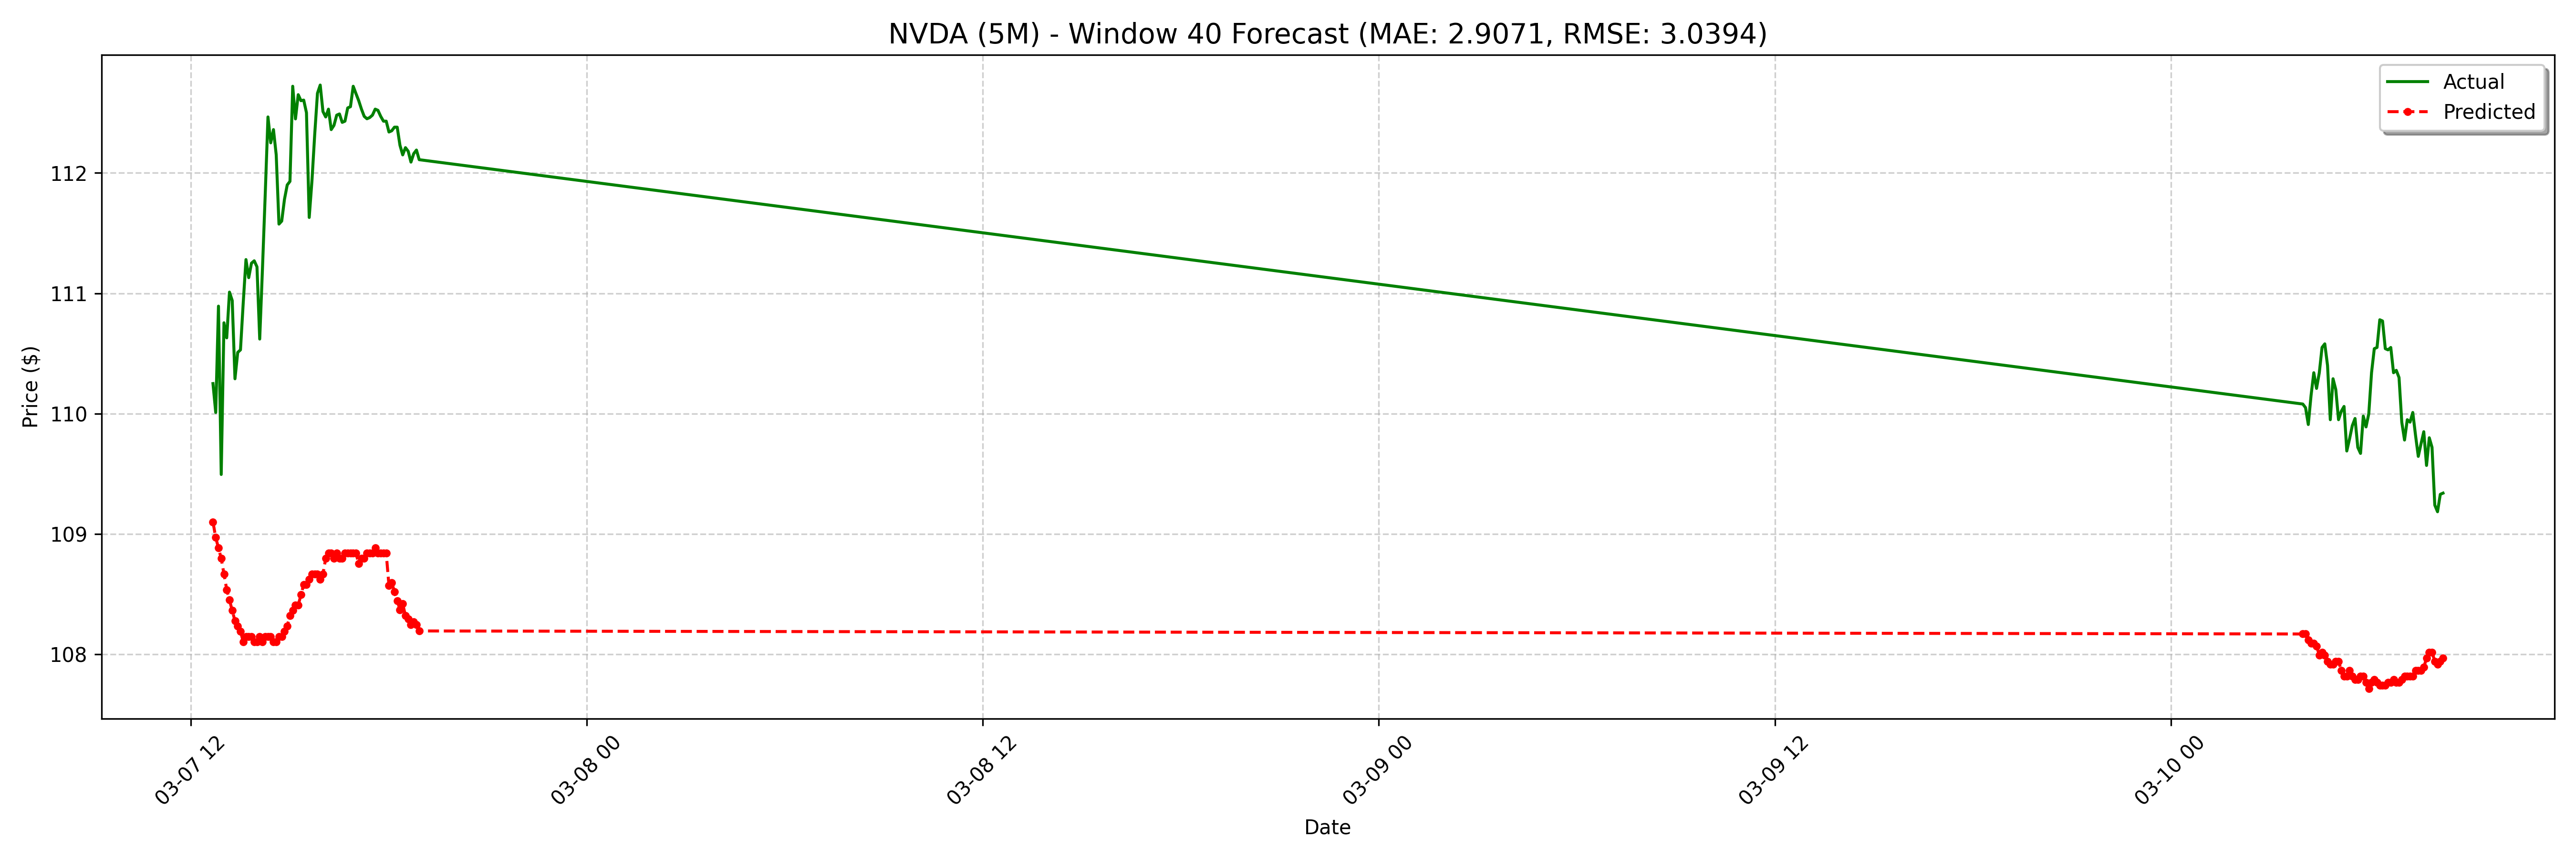

The file beside this chart, header and first rows:
date, actual, forecast
2025-03-07 12:40:00-05:00, 110.2, 109.1
2025-03-07 12:45:00-05:00, 110, 109
2025-03-07 12:50:00-05:00, 110.9, 108.9
2025-03-07 12:55:00-05:00, 109.5, 108.8
2025-03-07 13:00:00-05:00, 110.8, 108.7
2025-03-07 13:05:00-05:00, 110.6, 108.5
2025-03-07 13:10:00-05:00, 111, 108.5
2025-03-07 13:15:00-05:00, 110.9, 108.4
2025-03-07 13:20:00-05:00, 110.3, 108.3
2025-03-07 13:25:00-05:00, 110.5, 108.2
2025-03-07 13:30:00-05:00, 110.5, 108.2
2025-03-07 13:35:00-05:00, 110.9, 108.1
2025-03-07 13:40:00-05:00, 111.3, 108.1
2025-03-07 13:45:00-05:00, 111.1, 108.1
2025-03-07 13:50:00-05:00, 111.2, 108.1
2025-03-07 13:55:00-05:00, 111.3, 108.1
2025-03-07 14:00:00-05:00, 111.2, 108.1
2025-03-07 14:05:00-05:00, 110.6, 108.1
2025-03-07 14:10:00-05:00, 111.2, 108.1
2025-03-07 14:15:00-05:00, 111.8, 108.1
2025-03-07 14:20:00-05:00, 112.5, 108.1
2025-03-07 14:25:00-05:00, 112.2, 108.1
2025-03-07 14:30:00-05:00, 112.4, 108.1
2025-03-07 14:35:00-05:00, 112.2, 108.1
2025-03-07 14:40:00-05:00, 111.6, 108.1
2025-03-07 14:45:00-05:00, 111.6, 108.1
2025-03-07 14:50:00-05:00, 111.8, 108.2
2025-03-07 14:55:00-05:00, 111.9, 108.2
2025-03-07 15:00:00-05:00, 111.9, 108.3
2025-03-07 15:05:00-05:00, 112.7, 108.4
2025-03-07 15:10:00-05:00, 112.4, 108.4
2025-03-07 15:15:00-05:00, 112.7, 108.4
2025-03-07 15:20:00-05:00, 112.6, 108.5
2025-03-07 15:25:00-05:00, 112.6, 108.6
2025-03-07 15:30:00-05:00, 112.5, 108.6
2025-03-07 15:35:00-05:00, 111.6, 108.6
2025-03-07 15:40:00-05:00, 111.9, 108.7
2025-03-07 15:45:00-05:00, 112.3, 108.7
2025-03-07 15:50:00-05:00, 112.7, 108.7
2025-03-07 15:55:00-05:00, 112.7, 108.6
2025-03-07 16:00:00-05:00, 112.5, 108.7
2025-03-07 16:05:00-05:00, 112.5, 108.8
2025-03-07 16:10:00-05:00, 112.5, 108.8
2025-03-07 16:15:00-05:00, 112.4, 108.8
2025-03-07 16:20:00-05:00, 112.4, 108.8
2025-03-07 16:25:00-05:00, 112.5, 108.8
2025-03-07 16:30:00-05:00, 112.5, 108.8
2025-03-07 16:35:00-05:00, 112.4, 108.8
2025-03-07 16:40:00-05:00, 112.4, 108.8
2025-03-07 16:45:00-05:00, 112.5, 108.8
2025-03-07 16:50:00-05:00, 112.5, 108.8
2025-03-07 16:55:00-05:00, 112.7, 108.8
2025-03-07 17:00:00-05:00, 112.7, 108.8
2025-03-07 17:05:00-05:00, 112.6, 108.8
2025-03-07 17:10:00-05:00, 112.5, 108.8
2025-03-07 17:15:00-05:00, 112.5, 108.8
2025-03-07 17:20:00-05:00, 112.5, 108.8
2025-03-07 17:25:00-05:00, 112.5, 108.8
2025-03-07 17:30:00-05:00, 112.5, 108.8
2025-03-07 17:35:00-05:00, 112.5, 108.9
... 68 more rows
